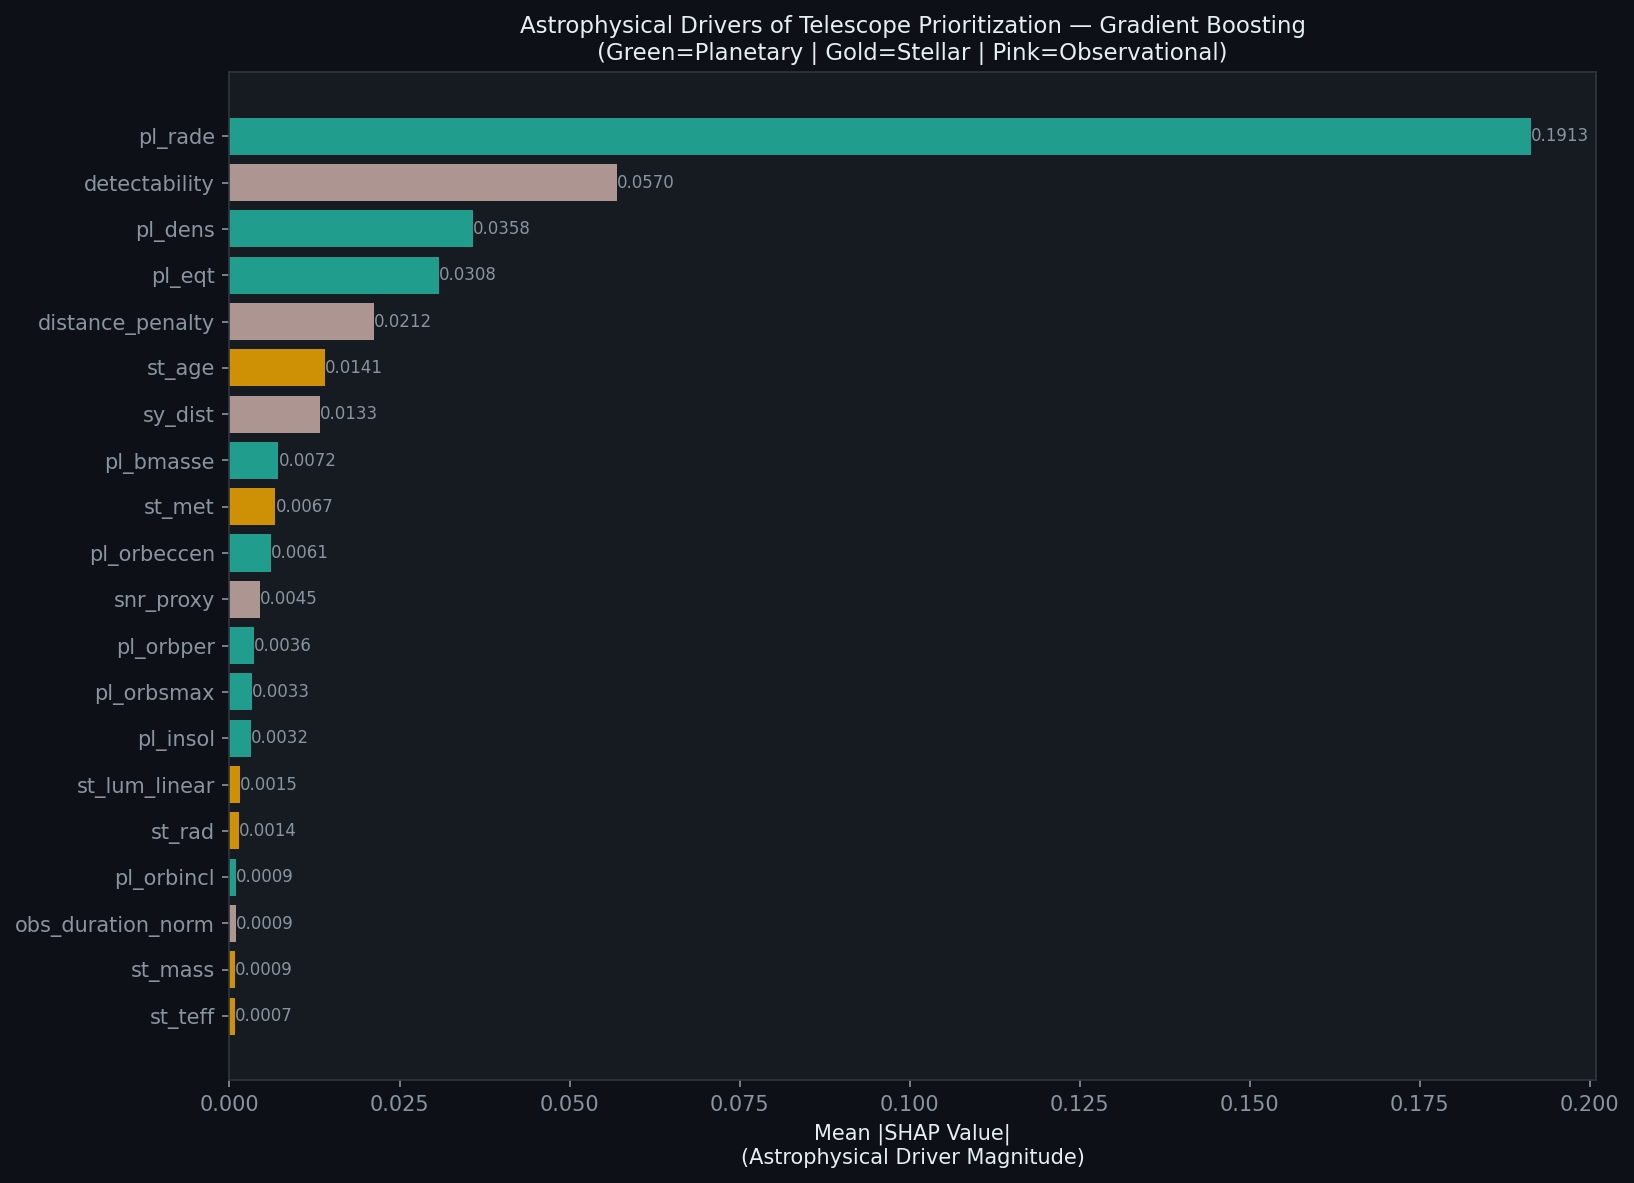

The table this chart was drawn from, first rows:
, mean_abs_shap
pl_rade, 0.1913
detectability, 0.057
pl_dens, 0.03579
pl_eqt, 0.03078
distance_penalty, 0.0212
st_age, 0.01405
sy_dist, 0.01327
pl_bmasse, 0.007183
st_met, 0.006743
pl_orbeccen, 0.006095
snr_proxy, 0.004514
pl_orbper, 0.003633
pl_orbsmax, 0.003307
pl_insol, 0.003192
st_lum_linear, 0.001486
st_rad, 0.001354
pl_orbincl, 0.0009451
obs_duration_norm, 0.0009226
st_mass, 0.0008577
st_teff, 0.0007455
